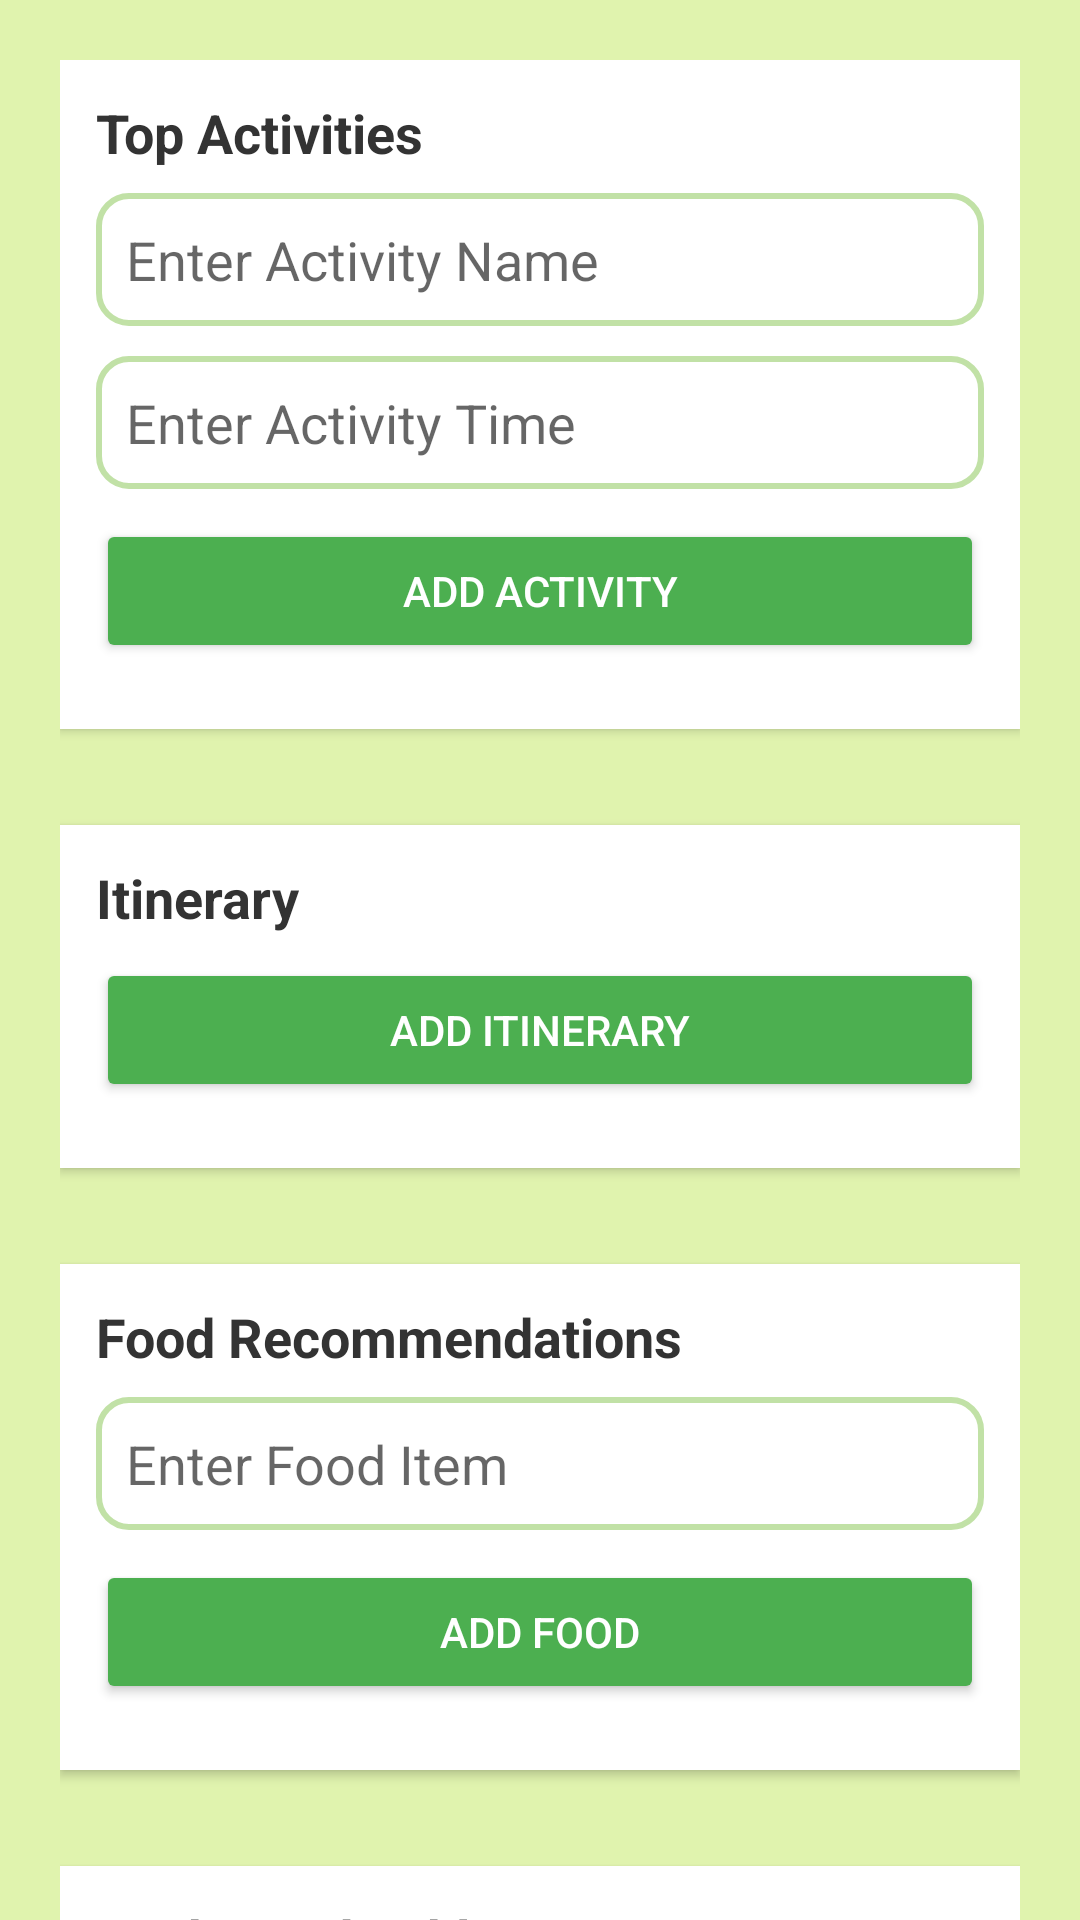

This screen was rendered from an Android layout file. Write that file and the resources it references.
<!-- AndroidManifest.xml: application theme Theme.MyApplication -->
<!-- res/layout/activity_plan_itinerary.xml -->
<?xml version="1.0" encoding="utf-8"?>
<androidx.core.widget.NestedScrollView
    xmlns:android="http://schemas.android.com/apk/res/android"
    android:layout_width="match_parent"
    android:layout_height="match_parent"
    android:fillViewport="true"
    android:background="#E0F3AE">

    <LinearLayout
        android:layout_width="match_parent"
        android:layout_height="wrap_content"
        android:orientation="vertical"
        android:padding="20dp">

        
        <LinearLayout
            android:layout_width="match_parent"
            android:layout_height="wrap_content"
            android:orientation="vertical"
            android:background="@android:color/white"
            android:padding="12dp"
            android:layout_marginBottom="12dp"
            android:elevation="2dp">

            <TextView
                android:layout_width="wrap_content"
                android:layout_height="wrap_content"
                android:text="Top Activities"
                android:textSize="18sp"
                android:textColor="#333"
                android:textStyle="bold"
                android:layout_marginBottom="8dp" />

            <EditText
                android:id="@+id/edtActivityName"
                android:layout_width="match_parent"
                android:layout_height="wrap_content"
                android:hint="Enter Activity Name"
                android:background="@drawable/input_border"
                android:padding="10dp"
                android:layout_marginBottom="10dp" />

            <EditText
                android:id="@+id/edtActivityTime"
                android:layout_width="match_parent"
                android:layout_height="wrap_content"
                android:hint="Enter Activity Time"
                android:background="@drawable/input_border"
                android:padding="10dp"
                android:layout_marginBottom="10dp" />

            <Button
                android:id="@+id/btnAddActivity"
                android:layout_width="match_parent"
                android:layout_height="wrap_content"
                android:text="Add Activity"
                android:backgroundTint="#4CAF50"
                android:textColor="#FFF"
                android:layout_marginBottom="10dp" />
        </LinearLayout>

        
        <LinearLayout
            android:id="@+id/layoutActivityList"
            android:layout_width="match_parent"
            android:layout_height="wrap_content"
            android:orientation="vertical"
            android:layout_marginBottom="20dp" />

        
        <LinearLayout
            android:layout_width="match_parent"
            android:layout_height="wrap_content"
            android:orientation="vertical"
            android:background="@android:color/white"
            android:padding="12dp"
            android:layout_marginBottom="12dp"
            android:elevation="2dp">

            <TextView
                android:layout_width="wrap_content"
                android:layout_height="wrap_content"
                android:text="Itinerary"
                android:textSize="18sp"
                android:textColor="#333"
                android:textStyle="bold"
                android:layout_marginBottom="8dp" />

            
            <Button
                android:id="@+id/btnAddItinerary"
                android:layout_width="match_parent"
                android:layout_height="wrap_content"
                android:text="Add Itinerary"
                android:backgroundTint="#4CAF50"
                android:textColor="#FFF"
                android:layout_marginBottom="10dp" />
        </LinearLayout>

        <LinearLayout
            android:id="@+id/layoutItineraryList"
            android:layout_width="match_parent"
            android:layout_height="wrap_content"
            android:orientation="vertical"
            android:layout_marginBottom="20dp" />

        
        <LinearLayout
            android:layout_width="match_parent"
            android:layout_height="wrap_content"
            android:orientation="vertical"
            android:background="@android:color/white"
            android:padding="12dp"
            android:layout_marginBottom="12dp"
            android:elevation="2dp">

            <TextView
                android:layout_width="wrap_content"
                android:layout_height="wrap_content"
                android:text="Food Recommendations"
                android:textSize="18sp"
                android:textColor="#333"
                android:textStyle="bold"
                android:layout_marginBottom="8dp" />

            <EditText
                android:id="@+id/edtFoodItem"
                android:layout_width="match_parent"
                android:layout_height="wrap_content"
                android:hint="Enter Food Item"
                android:background="@drawable/input_border"
                android:padding="10dp"
                android:layout_marginBottom="10dp" />

            <Button
                android:id="@+id/btnAddFood"
                android:layout_width="match_parent"
                android:layout_height="wrap_content"
                android:text="Add Food"
                android:backgroundTint="#4CAF50"
                android:textColor="#FFF"
                android:layout_marginBottom="10dp" />
        </LinearLayout>

        <LinearLayout
            android:id="@+id/layoutFoodList"
            android:layout_width="match_parent"
            android:layout_height="wrap_content"
            android:orientation="vertical"
            android:layout_marginBottom="20dp" />

        
        <LinearLayout
            android:layout_width="match_parent"
            android:layout_height="wrap_content"
            android:orientation="vertical"
            android:background="@android:color/white"
            android:padding="12dp"
            android:elevation="2dp">

            <TextView
                android:layout_width="wrap_content"
                android:layout_height="wrap_content"
                android:text="Packing Checklist"
                android:textSize="18sp"
                android:textColor="#333"
                android:textStyle="bold"
                android:layout_marginBottom="8dp" />

            <EditText
                android:id="@+id/edtPackingItem"
                android:layout_width="match_parent"
                android:layout_height="wrap_content"
                android:hint="Enter Item to Pack"
                android:background="@drawable/input_border"
                android:padding="10dp"
                android:layout_marginBottom="10dp" />

            <Button
                android:id="@+id/btnAddPacking"
                android:layout_width="match_parent"
                android:layout_height="wrap_content"
                android:text="Add Item"
                android:backgroundTint="#4CAF50"
                android:textColor="#FFF"
                android:layout_marginBottom="10dp" />
        </LinearLayout>

        <LinearLayout
            android:id="@+id/layoutPackingList"
            android:layout_width="match_parent"
            android:layout_height="wrap_content"
            android:orientation="vertical"
            android:layout_marginBottom="20dp" />

        <Button
            android:id="@+id/btnSavePlan"
            android:layout_width="match_parent"
            android:layout_height="wrap_content"
            android:text="Save Plan"
            android:backgroundTint="#2196F3"
            android:textColor="#FFFFFF"
            android:layout_marginBottom="30dp" />


    </LinearLayout>
</androidx.core.widget.NestedScrollView>
<!-- resources referenced by this layout -->
<resources>
  <!-- drawable input_border (drawable) -->
  <shape xmlns:android="http://schemas.android.com/apk/res/android" android:shape="rectangle">
      <solid android:color="@android:color/white" />
      <corners android:radius="10dp" />
      <stroke android:width="2dp" android:color="#C1E1A6" />
  </shape>
  <style name="Theme.MyApplication" parent="Base.Theme.MyApplication" />
  <style name="Base.Theme.MyApplication" parent="Theme.AppCompat.Light.NoActionBar">
          
          <item name="colorPrimary">#2E3C39</item>
          <item name="colorPrimaryContainer">#2E3C39</item>
          <item name="android:statusBarColor">#2E3C39</item>
          <item name="android:navigationBarColor">#2E3C39</item>
          <item name="android:windowLightStatusBar" tools:targetApi="m">false</item> 
  
      </style>
</resources>
